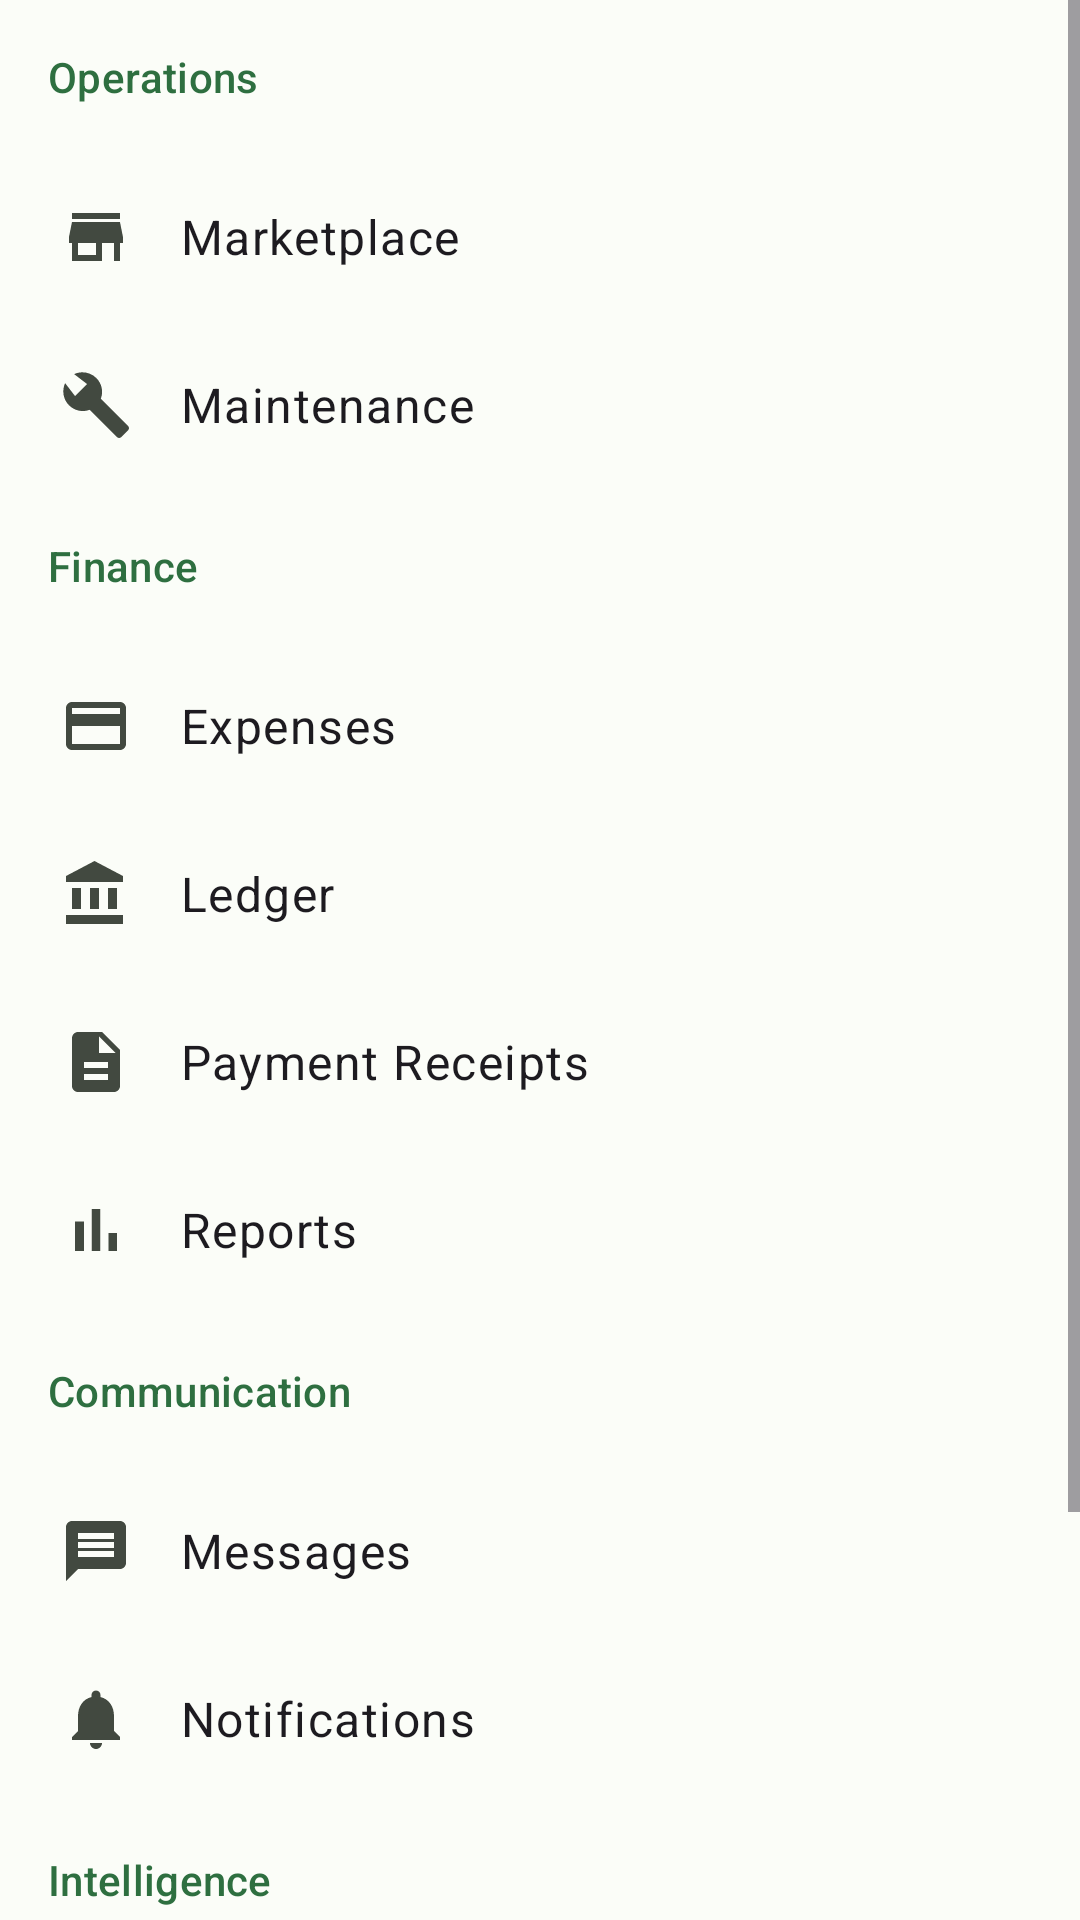

Android layout source for this screen:
<!-- AndroidManifest.xml: application theme Theme.LandLord -->
<!-- res/layout/fragment_more.xml -->
<?xml version="1.0" encoding="utf-8"?>
<ScrollView xmlns:android="http://schemas.android.com/apk/res/android"
    android:layout_width="match_parent"
    android:layout_height="match_parent">

    <LinearLayout
        android:layout_width="match_parent"
        android:layout_height="wrap_content"
        android:orientation="vertical">

        <TextView
            android:layout_width="match_parent"
            android:layout_height="wrap_content"
            android:padding="16dp"
            android:text="Operations"
            android:textAppearance="?attr/textAppearanceTitleSmall"
            android:textColor="?attr/colorPrimary" />

        <TextView
            android:id="@+id/more_marketplace"
            style="@style/MoreRow"
            android:drawableStart="@drawable/ic_more_marketplace"
            android:text="Marketplace" />

        <TextView
            android:id="@+id/more_maintenance"
            style="@style/MoreRow"
            android:drawableStart="@drawable/ic_more_maintenance"
            android:text="Maintenance" />

        <TextView
            android:layout_width="match_parent"
            android:layout_height="wrap_content"
            android:padding="16dp"
            android:text="Finance"
            android:textAppearance="?attr/textAppearanceTitleSmall"
            android:textColor="?attr/colorPrimary" />

        <TextView
            android:id="@+id/more_expenses"
            style="@style/MoreRow"
            android:drawableStart="@drawable/ic_more_expenses"
            android:text="Expenses" />

        <TextView
            android:id="@+id/more_ledger"
            style="@style/MoreRow"
            android:drawableStart="@drawable/ic_more_ledger"
            android:text="Ledger" />

        <TextView
            android:id="@+id/more_payment_receipts"
            style="@style/MoreRow"
            android:drawableStart="@drawable/ic_more_receipts"
            android:text="Payment Receipts" />

        <TextView
            android:id="@+id/more_reports"
            style="@style/MoreRow"
            android:drawableStart="@drawable/ic_more_reports"
            android:text="Reports" />

        <TextView
            android:layout_width="match_parent"
            android:layout_height="wrap_content"
            android:padding="16dp"
            android:text="Communication"
            android:textAppearance="?attr/textAppearanceTitleSmall"
            android:textColor="?attr/colorPrimary" />

        <TextView
            android:id="@+id/more_messages"
            style="@style/MoreRow"
            android:drawableStart="@drawable/ic_more_messages"
            android:text="Messages" />

        <TextView
            android:id="@+id/more_notifications"
            style="@style/MoreRow"
            android:drawableStart="@drawable/ic_more_notifications"
            android:text="Notifications" />

        <TextView
            android:layout_width="match_parent"
            android:layout_height="wrap_content"
            android:padding="16dp"
            android:text="Intelligence"
            android:textAppearance="?attr/textAppearanceTitleSmall"
            android:textColor="?attr/colorPrimary" />

        <TextView
            android:id="@+id/more_insights"
            style="@style/MoreRow"
            android:drawableStart="@drawable/ic_more_insights"
            android:text="AI Insights" />

        <TextView
            android:layout_width="match_parent"
            android:layout_height="wrap_content"
            android:padding="16dp"
            android:text="Account"
            android:textAppearance="?attr/textAppearanceTitleSmall"
            android:textColor="?attr/colorPrimary" />

        <TextView
            android:id="@+id/more_settings"
            style="@style/MoreRow"
            android:drawableStart="@drawable/ic_more_settings"
            android:text="Settings" />

    </LinearLayout>
</ScrollView>
<!-- resources referenced by this layout -->
<resources>
  <!-- drawable ic_more_expenses (drawable) -->
  <?xml version="1.0" encoding="utf-8"?>
  <vector xmlns:android="http://schemas.android.com/apk/res/android"
      android:width="24dp"
      android:height="24dp"
      android:viewportWidth="24"
      android:viewportHeight="24">
      <path
          android:fillColor="#FF000000"
          android:pathData="M20,4L4,4c-1.11,0 -2,0.89 -2,2v12c0,1.11 0.89,2 2,2h16c1.11,0 2,-0.89 2,-2L22,6c0,-1.11 -0.89,-2 -2,-2zM20,18L4,18v-6h16v6zM20,8L4,8L4,6h16v2z" />
  </vector>
  <!-- drawable ic_more_ledger (drawable) -->
  <?xml version="1.0" encoding="utf-8"?>
  <vector xmlns:android="http://schemas.android.com/apk/res/android"
      android:width="24dp"
      android:height="24dp"
      android:viewportWidth="24"
      android:viewportHeight="24">
      <path
          android:fillColor="#FF000000"
          android:pathData="M4,10v7h3v-7L4,10zM10,10v7h3v-7h-3zM2,22h19v-3L2,19v3zM16,10v7h3v-7h-3zM11.5,1L2,6v2h19L21,6L11.5,1z" />
  </vector>
  <!-- drawable ic_more_marketplace (drawable) -->
  <?xml version="1.0" encoding="utf-8"?>
  <vector xmlns:android="http://schemas.android.com/apk/res/android"
      android:width="24dp"
      android:height="24dp"
      android:viewportWidth="24"
      android:viewportHeight="24">
      <path
          android:fillColor="#FF000000"
          android:pathData="M20,4L4,4v2h16L20,4zM21,14v-2l-1,-5L4,7l-1,5v2h1v6h10v-6h4v6h2v-6h1zM12,18L6,18v-4h6v4z" />
  </vector>
  <!-- drawable ic_more_reports (drawable) -->
  <?xml version="1.0" encoding="utf-8"?>
  <vector xmlns:android="http://schemas.android.com/apk/res/android"
      android:width="24dp"
      android:height="24dp"
      android:viewportWidth="24"
      android:viewportHeight="24">
      <path
          android:fillColor="#FF000000"
          android:pathData="M5,9.2h3L8,19L5,19L5,9.2zM10.6,5h2.8v14h-2.8L10.6,5zM16.2,13h2.8v6h-2.8L16.2,13z" />
  </vector>
  <color name="md_primary">#2E6F40</color>
  <color name="md_on_primary">#FFFFFF</color>
  <color name="md_primary_container">#B8F0C4</color>
  <color name="md_on_primary_container">#002109</color>
  <color name="md_secondary">#6B5A1E</color>
  <color name="md_on_secondary">#FFFFFF</color>
  <color name="md_secondary_container">#FFE8A3</color>
  <color name="md_on_secondary_container">#241A00</color>
  <color name="md_tertiary">#3A608A</color>
  <color name="md_on_tertiary">#FFFFFF</color>
  <color name="md_tertiary_container">#D3E4FF</color>
  <color name="md_on_tertiary_container">#001C37</color>
  <color name="md_error">#BA1A1A</color>
  <color name="md_on_error">#FFFFFF</color>
  <color name="md_error_container">#FFDAD6</color>
  <color name="md_on_error_container">#410002</color>
  <color name="md_background">#FBFDF8</color>
  <color name="md_on_background">#1A1C19</color>
  <color name="md_surface">#FBFDF8</color>
  <color name="md_on_surface">#1A1C19</color>
  <color name="md_surface_variant">#DEE5D8</color>
  <color name="md_on_surface_variant">#424940</color>
  <color name="md_surface_container_lowest">#FFFFFF</color>
  <color name="md_surface_container_low">#F5F7F0</color>
  <color name="md_surface_container">#EFF1EB</color>
  <color name="md_surface_container_high">#E9EBE5</color>
  <color name="md_surface_container_highest">#E3E6DF</color>
  <color name="md_outline">#72796F</color>
  <color name="md_outline_variant">#C2C9BC</color>
  <style name="ShapeAppearance.LandLord.Small" parent="ShapeAppearance.Material3.Corner.Small">
          <item name="cornerSize">12dp</item>
      </style>
  <style name="ShapeAppearance.LandLord.Medium" parent="ShapeAppearance.Material3.Corner.Medium">
          <item name="cornerSize">16dp</item>
      </style>
  <style name="ShapeAppearance.LandLord.Large" parent="ShapeAppearance.Material3.Corner.Large">
          <item name="cornerSize">24dp</item>
      </style>
</resources>
